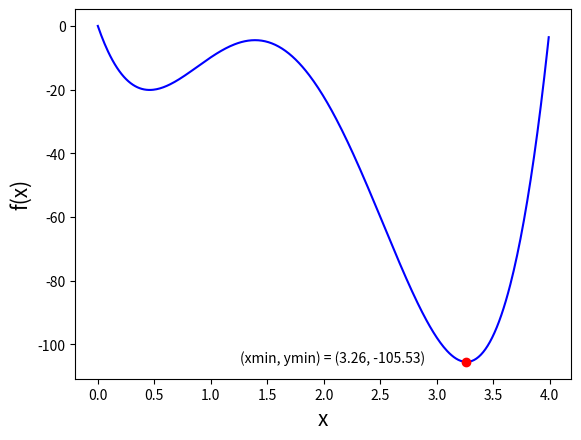

Python code for this plot:
# use abbreviation 'plt' for  plot library
import matplotlib.pyplot as plt

x_values = []
y_values = []

# add the values between 0 and 4 of x to a list in steps of 0.01
x = 0
while x < 3.99:
    x_values.append(x)
    x += 0.01

# calculate the corresponding y-value for each x and add it to a list
for x in x_values:
    y = 12.38 * x**4 - 84.38 * x**3 + 165.19 * x**2 - 103.05 * x
    y_values.append(y)

# find the smallest value of y and the corresponding value of x
smallest_y = y_values[0]
corresponding_x = x_values[0]
for i in range(len(y_values)):
    y_value = y_values[i]
    x_value = x_values[i]

    if y_value < smallest_y:
        corresponding_x = x_value
        smallest_y = y_value

# print the coordinates for the smallest value of y
print(f"(xmin, ymin) = ({round(corresponding_x,2)}, {round(smallest_y,2)})")

# plot the whole graph with the point of smallest value of y
plt.plot(x_values, y_values, "b-")
plt.plot(corresponding_x, smallest_y, "ro")
plt.xlabel("x", fontsize=15)
plt.ylabel("f(x)", fontsize=15)
plt.text(
    corresponding_x - 2,
    smallest_y,
    f"(xmin, ymin) = ({round(corresponding_x,2)}, {round(smallest_y,2)})",
    color="black",
    fontsize=10,
)
plt.show()
